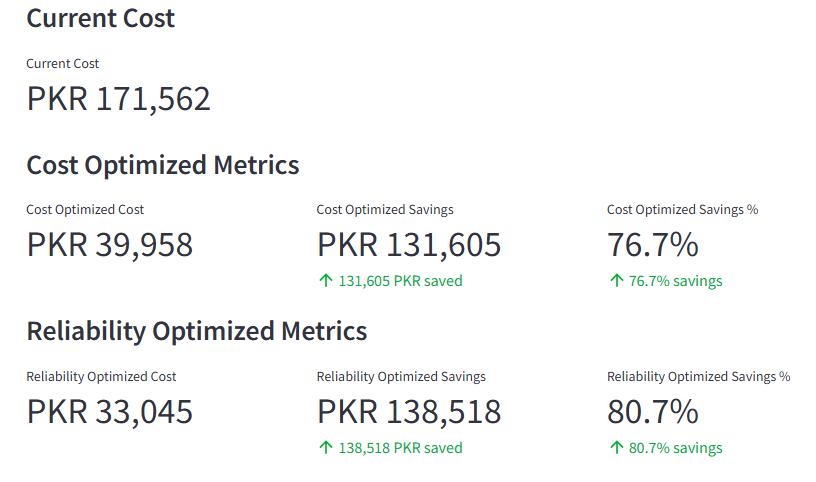

The table this chart was drawn from, first rows:
, ENERGY SOURCE, CURRENT GENERATION (kW), COST OPTIMIZED GENERATION (kW), RELIABILITY OPTIMIZED GENERATION (kW), CURRENT COST/HR, COST OPTIMIZED COST/HR, RELIABILITY OPTIMIZED COST/HR, TOTAL COST (PKR/kWh)
0, Solar, 550.0, 1245, 2195, 3025, 6848, 12072, 5.5
1, Wind, 1625, 0.0, 3775, 8938, 0.0, 20762, 5.5
2, Grid, 3800, 0.0, 5.0, 159600, 0.0, 210.0, 42.0
3, BESS, 0.0, 4730, 0.0, 0.0, 33110, 0.0, 7.0
4, TOTAL, 5975, 5975, 5975, 171562, 39958, 33045, 
